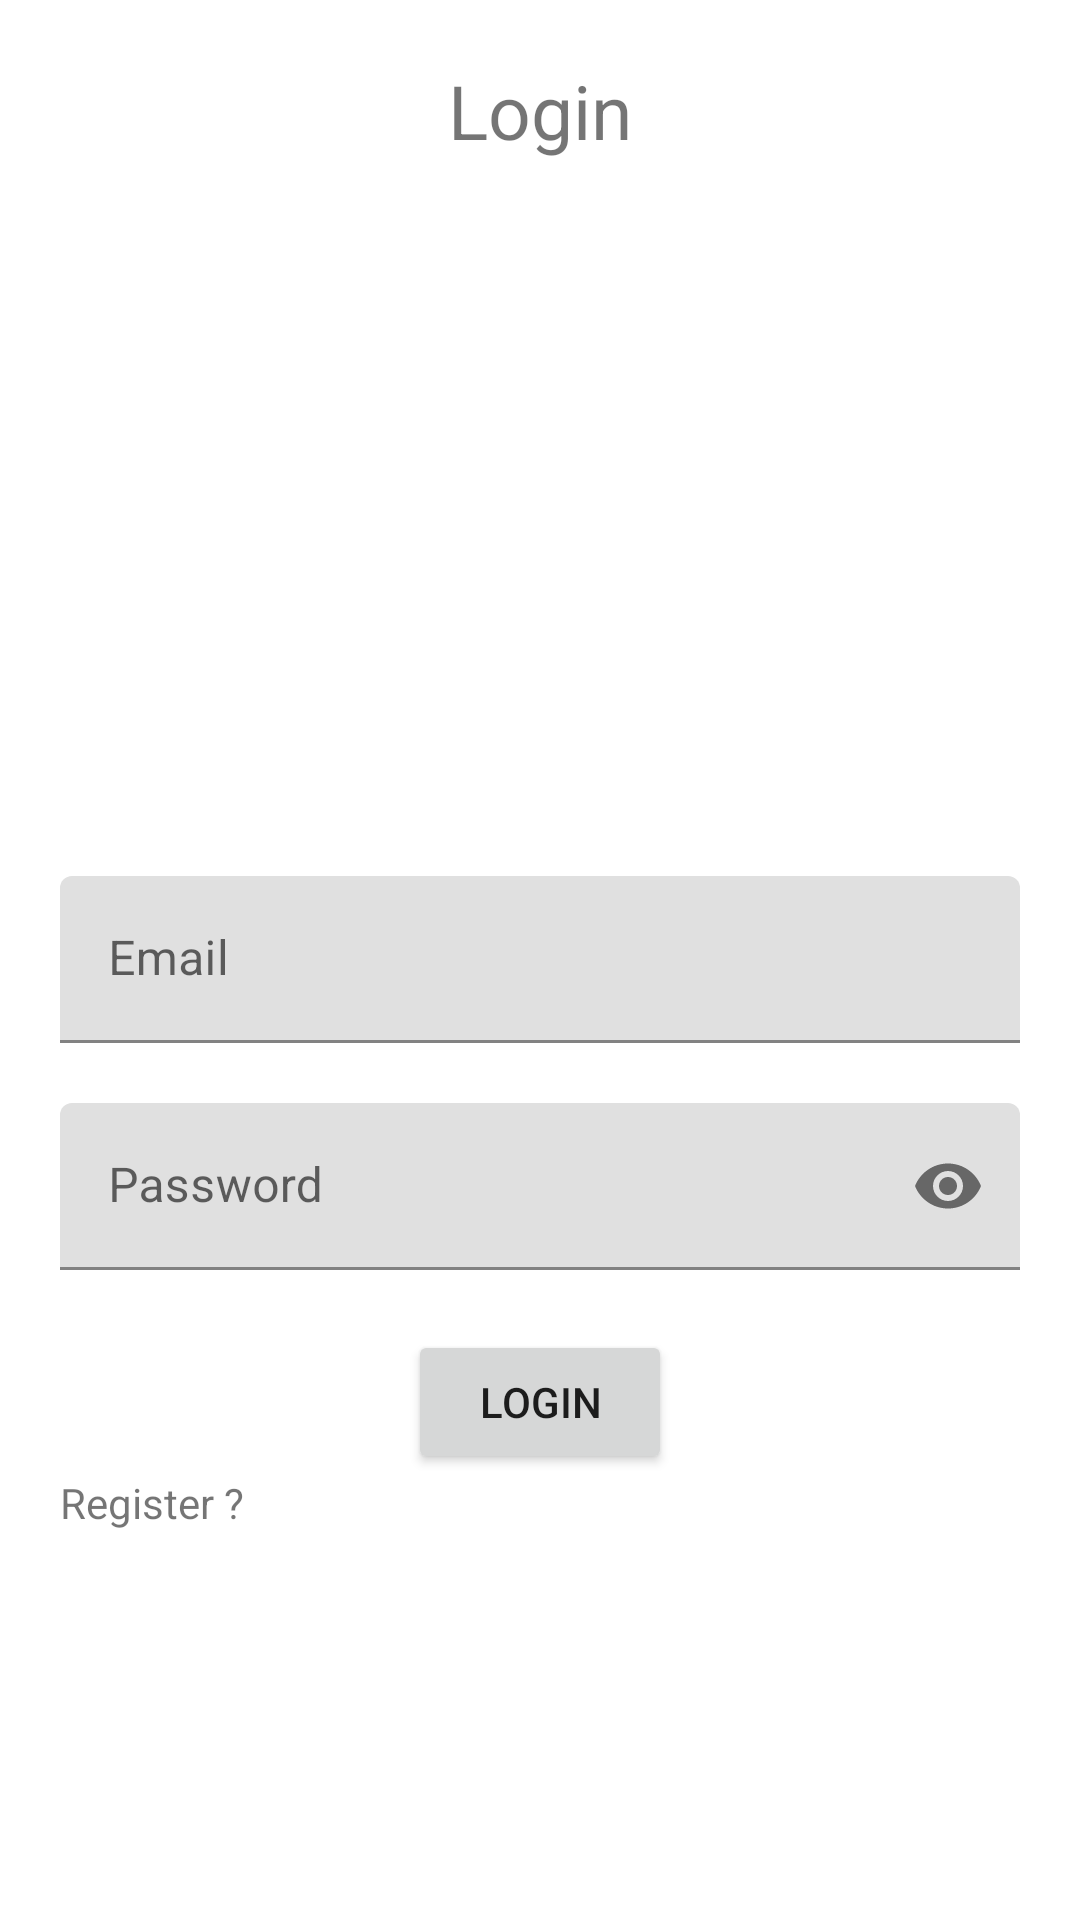

Reconstruct the res/layout file that produces this screen, plus the resources it refers to.
<!-- AndroidManifest.xml: application theme Theme.EasyExchangeTrialFeatures -->
<!-- res/layout/activity_try.xml -->
<?xml version="1.0" encoding="utf-8"?>
<RelativeLayout xmlns:android="http://schemas.android.com/apk/res/android"
    xmlns:app="http://schemas.android.com/apk/res-auto"
    xmlns:tools="http://schemas.android.com/tools"
    android:layout_width="match_parent"
    android:layout_height="match_parent"
    android:padding="20dp"
    tools:context=".RegisterAndLogin.LoginActivity">

    <TextView
        android:layout_width="match_parent"
        android:layout_height="wrap_content"
        android:textAlignment="center"
        android:text="Login"
        android:textSize="25sp"
        />
    <com.google.android.material.textfield.TextInputLayout
        android:layout_width="match_parent"
        android:layout_height="wrap_content"
        android:layout_centerVertical="true"
        android:id="@+id/emailTIL_Login"
        android:layout_centerHorizontal="true">
        <EditText
            android:layout_width="match_parent"
            android:layout_height="wrap_content"
            android:id="@+id/emailEnt_Login"
            android:inputType="textEmailAddress"
            android:hint="Email"/>
    </com.google.android.material.textfield.TextInputLayout>
    <com.google.android.material.textfield.TextInputLayout
        android:layout_width="match_parent"
        android:layout_height="wrap_content"
        android:layout_centerVertical="true"
        android:id="@+id/password_TIL_Login"
        android:layout_below="@+id/emailTIL_Login"
        android:layout_marginTop="20dp"
        app:passwordToggleEnabled="true"
        android:layout_centerHorizontal="true">

        <EditText
            android:layout_width="match_parent"
            android:layout_height="wrap_content"
            android:inputType="textPassword"
            android:hint="Password"
            android:id="@+id/passwordEnt_Login"/>


    </com.google.android.material.textfield.TextInputLayout>

    <Button
        android:layout_width="wrap_content"
        android:layout_height="wrap_content"
        android:text="Login"
        android:layout_below="@id/password_TIL_Login"
        android:layout_centerHorizontal="true"
        android:layout_marginTop="20dp"
        android:id="@+id/login_button"/>

    <TextView
        android:layout_width="match_parent"
        android:layout_height="wrap_content"
        android:id="@+id/not_have_account"
        android:text="Register ?"
        android:layout_below="@id/login_button"
        android:layout_centerHorizontal="true"/>

</RelativeLayout>
<!-- resources referenced by this layout -->
<resources>
  <style name="Theme.EasyExchangeTrialFeatures" parent="Theme.MaterialComponents.DayNight.DarkActionBar">
          
          <item name="colorPrimary">@color/purple_500</item>
          <item name="colorPrimaryVariant">@color/purple_700</item>
          <item name="colorOnPrimary">@color/white</item>
          
          <item name="colorSecondary">@color/teal_200</item>
          <item name="colorSecondaryVariant">@color/teal_700</item>
          <item name="colorOnSecondary">@color/black</item>
          
          <item name="android:statusBarColor" tools:targetApi="l">?attr/colorPrimaryVariant</item>
          
      </style>
  <!-- not gathered from this repository: default colours our renderer supplied (Android Studio template values) -->
  <color name="purple_500">#FF6200EE</color>
  <color name="purple_700">#FF3700B3</color>
  <color name="teal_200">#FF03DAC5</color>
  <color name="teal_700">#FF018786</color>
  <color name="black">#FF000000</color>
  <color name="white">#FFFFFFFF</color>
</resources>
